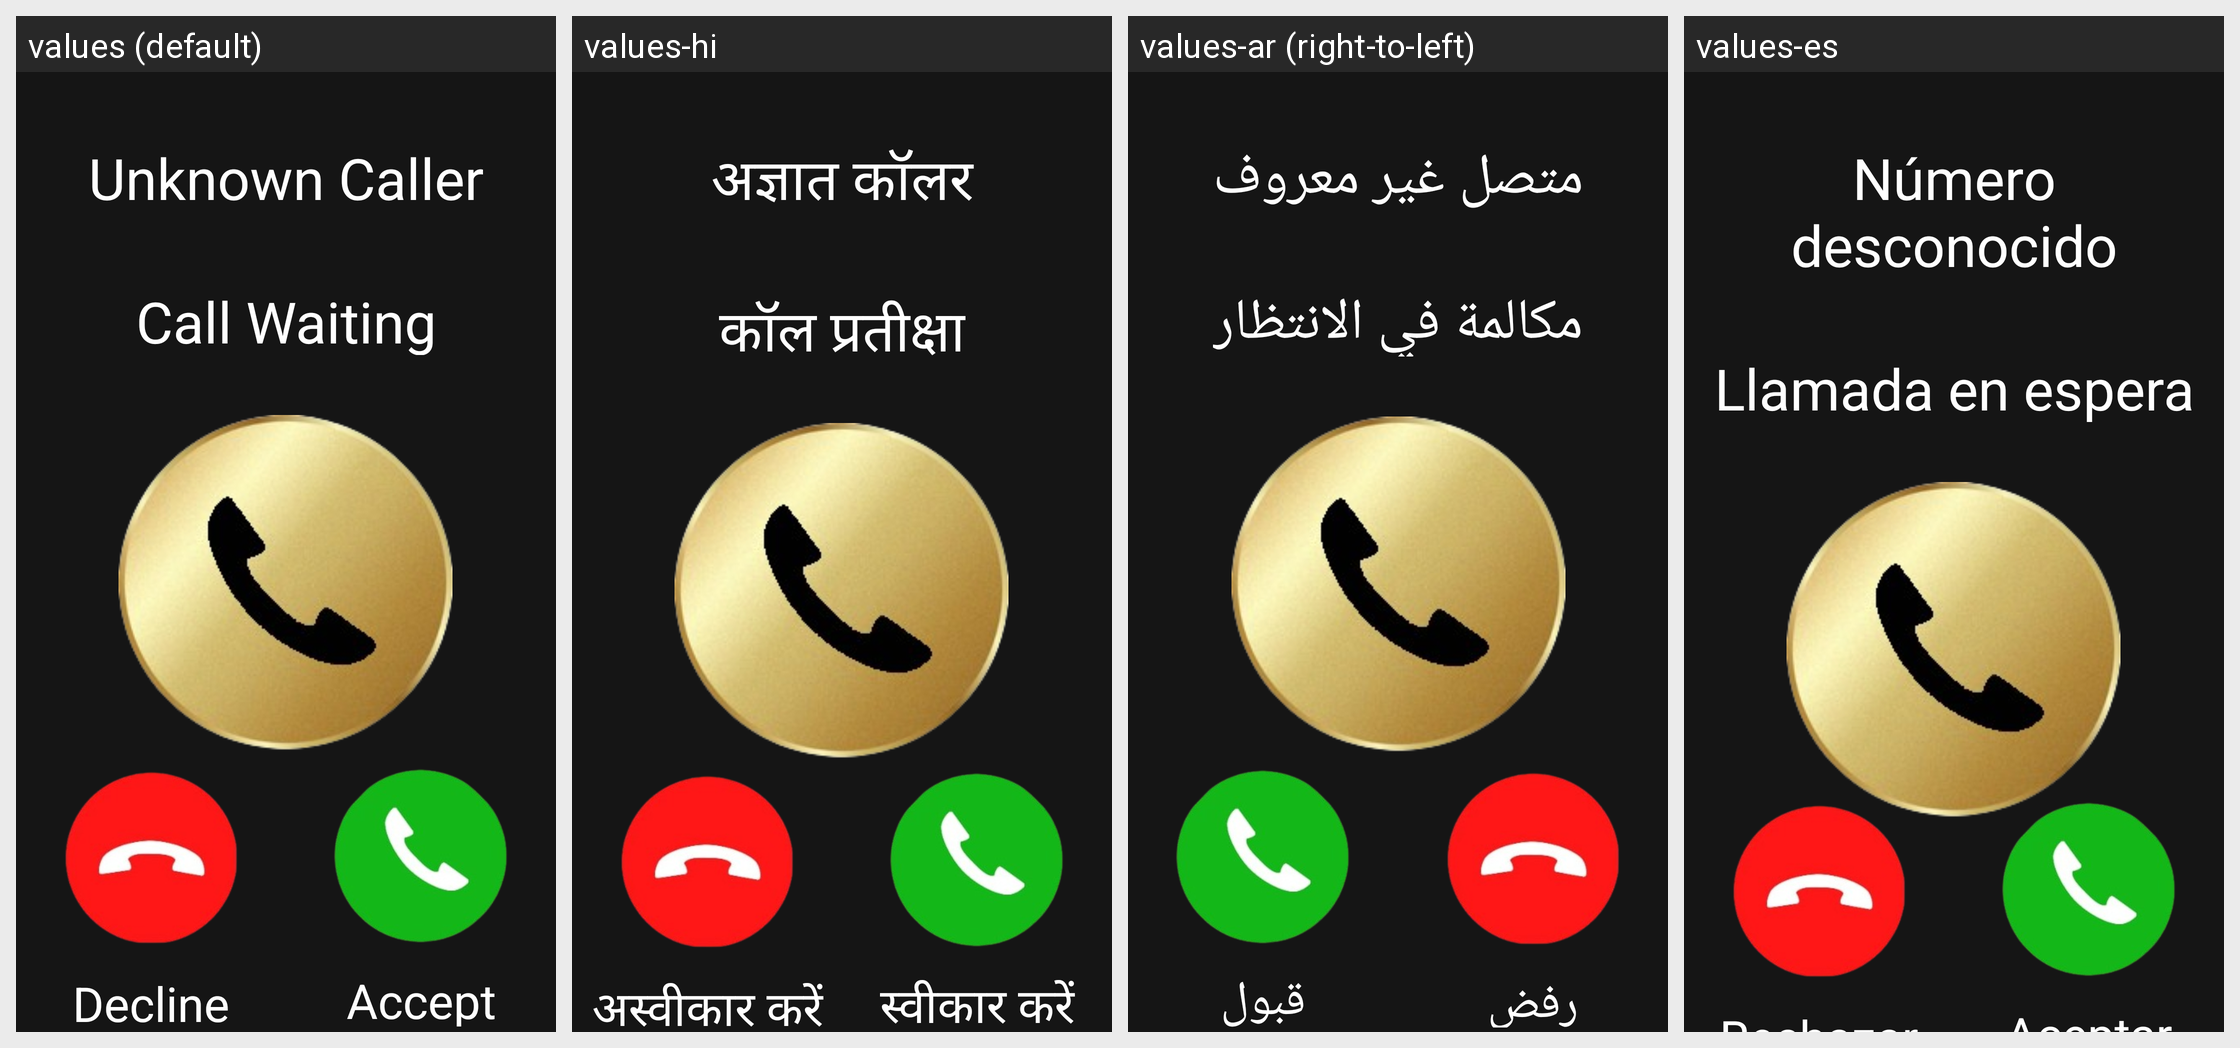

Locale-by-locale string values for the Android screen shown in this grid:
Android screen res/layout/fragment_waiting_call.xml rendered under 4 locales, left to right: values (default), values-hi, values-ar (right-to-left), values-es. Device: Nexus 5 (rendered at 1080×1920; each locale shown at half size, 540×960, under a caption strip naming it); theme Theme.SimpleCall.
Other locales in the repository, not shown: values-de, values-fr, values-he, values-id, values-in, values-iw, values-ja, values-ko, values-nl, values-ru, values-zh.
Strings drawn on this screen, with the default value and each locale's value (text and hints the layout hard-codes, and strings that could not be matched under every locale, appear in the picture but are not listed):

unknown_caller
  values: Unknown Caller
  values-hi: अज्ञात कॉलर
  values-ar: متصل غير معروف
  values-es: Número desconocido

call_waiting
  values: Call Waiting
  values-hi: कॉल प्रतीक्षा
  values-ar: مكالمة في الانتظار
  values-es: Llamada en espera

decline_button
  values: Decline
  values-hi: अस्वीकार करें
  values-ar: رفض
  values-es: Rechazar

accept_button
  values: Accept
  values-hi: स्वीकार करें
  values-ar: قبول
  values-es: Aceptar
